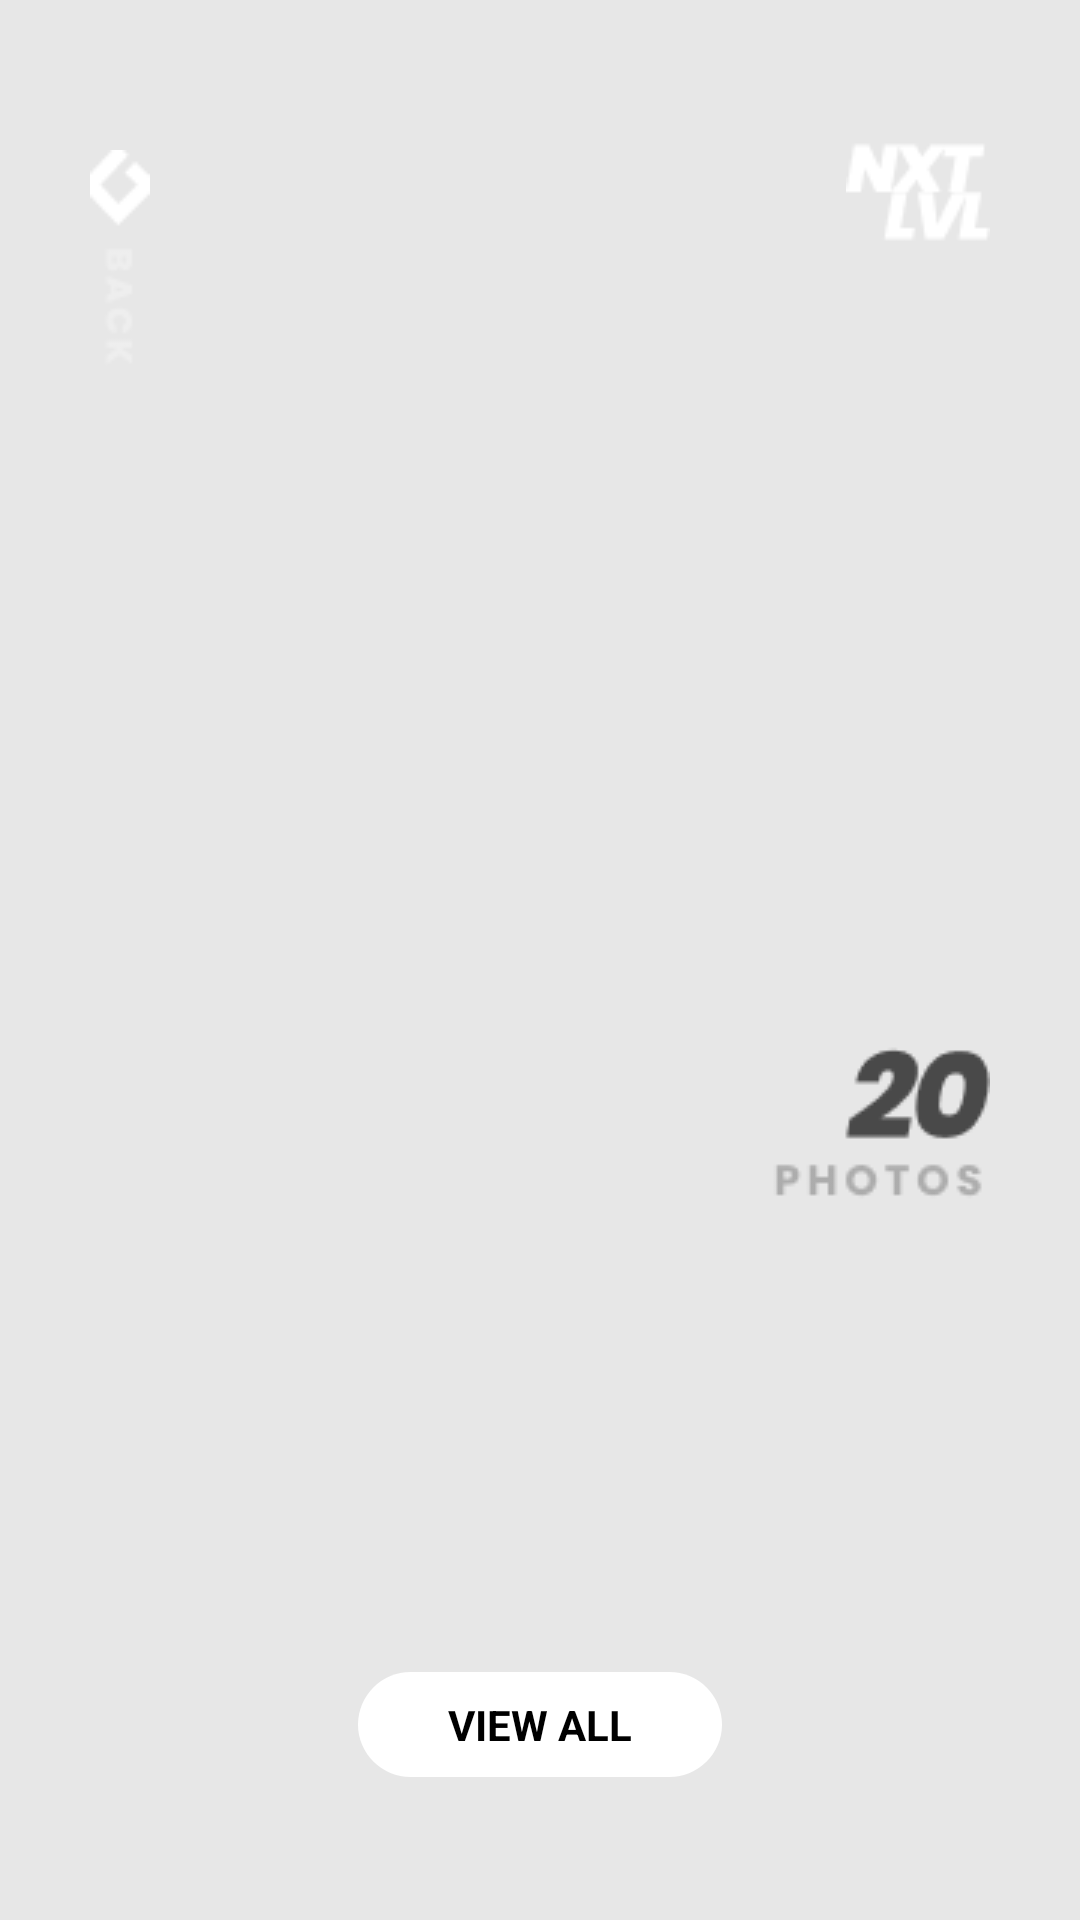

Layout XML and referenced resources for this Android screen:
<!-- AndroidManifest.xml: activity theme Theme.AppCompat.NoActionBar -->
<!-- res/layout/activity_gallery.xml -->
<?xml version="1.0" encoding="utf-8"?>
<LinearLayout xmlns:android="http://schemas.android.com/apk/res/android"
    xmlns:app="http://schemas.android.com/apk/res-auto"
    xmlns:tools="http://schemas.android.com/tools"
    android:layout_width="match_parent"
    android:layout_height="match_parent"
    android:orientation="vertical"
    android:background="@color/gray"
    android:weightSum="5"
    tools:context=".activity.GalleryActivity">
    <RelativeLayout
        android:layout_width="match_parent"
        android:layout_height="0dp"
        android:layout_weight="4.2">

        <LinearLayout
            android:layout_alignParentTop="true"
            android:layout_alignParentStart="true"
            android:layout_alignParentEnd="true"
            android:layout_width="match_parent"
            android:layout_height="match_parent"
            android:weightSum="5"
            android:orientation="vertical">
            <RelativeLayout
                android:background="@drawable/galry"
                android:layout_width="match_parent"
                android:layout_height="0dp"
                android:layout_weight="4.5">
                <ImageView
                    android:id="@+id/img_back_gl"
                    android:src="@drawable/back_btn"
                    android:layout_alignParentStart="true"
                    android:layout_alignParentTop="true"
                    android:layout_marginTop="50dp"
                    android:layout_marginStart="30dp"
                    android:layout_width="wrap_content"
                    android:layout_height="wrap_content"/>
                <ImageView
                    android:src="@drawable/bio_main_logo"
                    android:layout_alignParentTop="true"
                    android:layout_alignParentEnd="true"
                    android:layout_marginEnd="30dp"
                    android:layout_marginTop="40dp"
                    android:layout_width="wrap_content"
                    android:layout_height="wrap_content"/>
                <ImageView
                    android:src="@drawable/foto"
                    android:layout_alignParentEnd="true"
                    android:layout_alignParentTop="true"
                    android:layout_marginTop="300dp"
                    android:layout_width="wrap_content"
                    android:layout_height="wrap_content"/>
                <ImageView
                    android:src="@drawable/galry_title"
                    android:layout_alignParentEnd="true"
                    android:layout_alignParentBottom="true"
                    android:layout_marginBottom="80dp"
                    android:layout_marginEnd="30dp"
                    android:layout_width="wrap_content"
                    android:layout_height="wrap_content"/>


            </RelativeLayout>
        </LinearLayout>

        <androidx.recyclerview.widget.RecyclerView
            android:id="@+id/rv_gallery"
            android:layout_marginStart="40dp"
            android:layout_alignParentBottom="true"
            android:layout_width="match_parent"
            android:layout_height="wrap_content"/>
    </RelativeLayout>


    <RelativeLayout
        android:layout_width="match_parent"
        android:gravity="center_horizontal"
        android:layout_height="0dp"
        android:layout_weight="0.8">
        <TextView
            android:id="@+id/tv_view_all"
            android:text="View All"
            android:textColor="@color/black"
            android:paddingStart="30dp"
            android:paddingEnd="30dp"
            android:paddingTop="8dp"
            android:paddingBottom="8dp"
            android:layout_marginTop="20dp"
            android:textStyle="bold"
            android:textSize="14sp"
            android:textAllCaps="true"
            android:background="@drawable/btn_shape"
            android:layout_width="wrap_content"
            android:layout_height="wrap_content"/>
    </RelativeLayout>
</LinearLayout>
<!-- resources referenced by this layout -->
<resources>
  <color name="black">#FF000000</color>
  <color name="gray">#E7E7E7</color>
  <!-- drawable back_btn: png bitmap (drawable, 807 bytes) -->
  <!-- drawable bio_main_logo: png bitmap (drawable, 927 bytes) -->
  <!-- drawable btn_shape (drawable) -->
  <?xml version="1.0" encoding="utf-8"?>
  <shape xmlns:android="http://schemas.android.com/apk/res/android"
      android:padding="10dp"
      android:shape="rectangle" >
  
      <solid android:color="@color/white" />
  
      <corners
          android:bottomLeftRadius="50dp"
          android:bottomRightRadius="50dp"
          android:topLeftRadius="50dp"
          android:topRightRadius="50dp" />
  
  
  
  </shape>
  <!-- drawable galry_title: png bitmap (drawable, 2073 bytes) -->
  <color name="white">#FFFFFFFF</color>
</resources>
